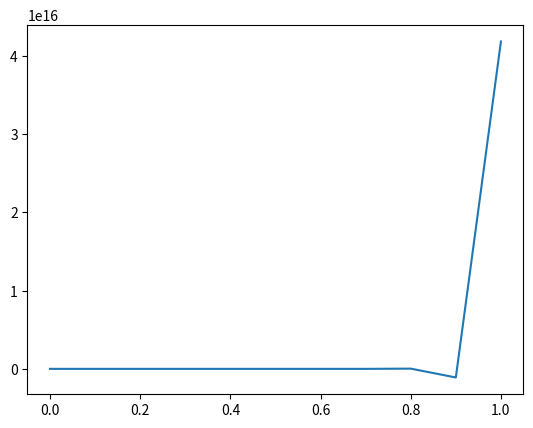

This chart was generated by the following Python code:
#!/usr/bin/env python3
# -*- coding: utf-8 -*-
"""
Created on Thu Jun 15 01:00:48 2017

@author: suvendubrk
"""

import numpy as np
import matplotlib.pyplot as plt

a = 100
k = 10
m = 0.01
x0 = 10
y0 = 10

X = []
Y = []

X.append(x0)
Y.append(y0)


dt = 0.1
t_max = 1




def ln(n,x,y):

  blah = 0

  if (n=="1"):
      blah = np.sqrt((1+2*x/a)**2+(1-2*y/a)**2);
  elif (n=="2"):
      blah = np.sqrt((1-2*x/a)**2+(1-2*y/a)**2);
  elif (n=="3"):
      blah = np.sqrt((1-2*x/a)**2+(1+2*y/a)**2);
  elif (n=="4"):
      blah = np.sqrt((1+2*x/a)**2+(1+2*y/a)**2);
  else:
      blah = "err";
        
  return blah;


def x_updater(x,y):

   #b1 = (k*a/2**0.5)*( (4*2**0.5 - 1/ln("1",x,y) - 1/ln("2",x,y) - 1/ln("3",x,y) - 1/ln("4",x,y)) 
   #     + (2*x/a)*( -1/ln("1",x,y) + 1/ln("2",x,y) + 1/ln("3",x,y) - 1/ln("4",x,y)))
   
   b1 = -(k*a/m)*((1 - (1/(8**0.5))*(1/ln("3",x,y) + 1/ln("4",x,y)))*(1+2*y/a) - 
        (1 - (1/(8**0.5))*(1/ln("2",x,y) + 1/ln("1",x,y)))*(1-2*y/a))
            
   return b1


def y_updater(x,y):

   #b1 = (k*a/2**0.5)*( (4*2**0.5 - 1/ln("1",x,y) - 1/ln("2",x,y) - 1/ln("3",x,y) - 1/ln("4",x,y)) 
   #     + (2*x/a)*( -1/ln("3",x,y) + 1/ln("2",x,y) + 1/ln("1",x,y) - 1/ln("4",x,y)))
   #b1 = -1*k*y/m          
   
   b1 = -(k*a/m)*((1 - (1/(8**0.5))*(1/ln("1",x,y) + 1/ln("4",x,y)))*(1+2*x/a) - 
        (1 - (1/(8**0.5))*(1/ln("2",x,y) + 1/ln("3",x,y)))*(1-2*x/a))
   
   return b1


def calculate():

  x = 0
  y = 0

  for i in range(0,int(t_max/dt)):
  
    if(i==0):
    
      x = 2*X[i] + x_updater(X[i],Y[i])*dt**2
      y = 2*Y[i] + y_updater(X[i],Y[i])*dt**2
             
    else:
    
      x = 2*X[i] - X[i-1] + x_updater(X[i],Y[i])*dt**2
      y = 2*Y[i] - Y[i-1] + y_updater(X[i],Y[i])*dt**2
    

    X.append(x)
    Y.append(y)


calculate()

print(X,Y)

plt.plot(np.arange(0,t_max+dt,dt),X)
